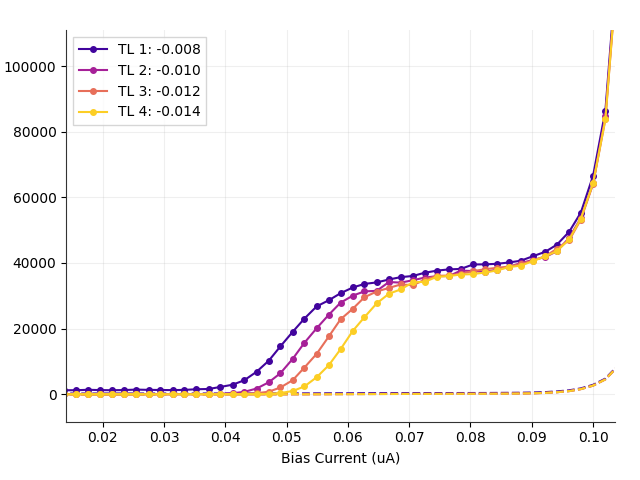

Source data for this figure (header and first rows):
# metadata, value
mode, qcl
fudge_factor, 1
cycles, 10
cycles_completed, 10
integration_time, 3
on_start, 0.1
on_stop, 0.3
off_start, 0.6
off_stop, 30
Bias_Current, Counts_TL1(-0.008), Counts_TL2(-0.010), Counts_TL3(-0.012), Counts_TL4(-0.014), DCounts_TL1(-0.008), DCounts_TL2(-0.010), DCounts_TL3(-0.012), DCounts_TL4(-0.014), ClicksOn_TL1(-0.008), ClicksOn_TL2(-0.010), ClicksOn_TL3(-0.012), ClicksOn_TL4(-0.014), ClicksOff_TL1(-0.008), ClicksOff_TL2(-0.010), ClicksOff_TL3(-0.012), ClicksOff_TL4(-0.014)
0.0039, 1299, 13.63, 0.0, 0.0, 238.2, 3.033, 0.0, 0.0, 369.0, 4.0, 0.0, 0.0, 8404, 107.0, 0.0, 0.0
0.0059, 1469, 13.66, 0.0, 0.0, 239.7, 3.005, 0.0, 0.0, 410.0, 4.0, 0.0, 0.0, 8455, 106.0, 0.0, 0.0
0.0078, 1253, 39.43, -0.02834, -0.05669, 243.2, 2.239, 0.02834, 0.05669, 359.0, 10.0, 0.0, 0.0, 8579, 79.0, 1.0, 2.0
0.0098, 1245, 18.51, -0.08503, 0.0, 242.9, 2.324, 0.08503, 0.0, 357.0, 5.0, 0.0, 0.0, 8571, 82.0, 3.0, 0.0
0.0118, 1467, 10.01, -0.05669, -0.02834, 241.8, 2.494, 0.05669, 0.02834, 410.0, 3.0, 0.0, 0.0, 8531, 88.0, 2.0, 1.0
0.0137, 1240, 14.26, -0.02834, -0.02834, 243.2, 2.409, 0.02834, 0.02834, 356.0, 4.0, 0.0, 0.0, 8581, 85.0, 1.0, 1.0
0.0157, 1242, 30.61, -0.02834, -0.08503, 249.5, 2.721, 0.02834, 0.08503, 358.0, 8.0, 0.0, 0.0, 8801, 96.0, 1.0, 3.0
0.0176, 1375, 18.48, 0.0, 0.0, 242, 2.353, 0.0, 0.0, 388.0, 5.0, 0.0, 0.0, 8538, 83.0, 0.0, 0.0
0.0196, 1280, 34.98, 0.0, 0.0, 245.1, 2.523, 0.0, 0.0, 366.0, 9.0, 0.0, 0.0, 8646, 89.0, 0.0, 0.0
0.0216, 1242, 5.782, -0.1134, 0.0, 241.6, 2.551, 0.1134, 0.0, 356.0, 2.0, 0.0, 0.0, 8524, 90.0, 4.0, 0.0
0.0235, 1296, 5.782, 0.0, -0.02834, 245.9, 2.551, 0.0, 0.02834, 370.0, 2.0, 0.0, 0.0, 8676, 90.0, 0.0, 1.0
0.0255, 1430, 22.19, -0.08503, -0.02834, 245.4, 2.806, 0.08503, 0.02834, 402.0, 6.0, 0.0, 0.0, 8659, 99.0, 3.0, 1.0
0.0275, 1351, 9.949, -0.02834, 0.0, 244.6, 2.551, 0.02834, 0.0, 383.0, 3.0, 0.0, 0.0, 8629, 90.0, 1.0, 0.0
0.0294, 1311, 14.14, 0.0, 0.0, 242.8, 2.523, 0.0, 0.0, 373.0, 4.0, 0.0, 0.0, 8567, 89.0, 0.0, 0.0
0.0314, 1275, 5.839, -0.05669, 0.0, 242.1, 2.494, 0.05669, 0.0, 364.0, 2.0, 0.0, 0.0, 8543, 88.0, 2.0, 0.0
0.0333, 1339, 38.92, -0.02834, -0.02834, 244.7, 2.749, 0.02834, 0.02834, 380.0, 10.0, 0.0, 0.0, 8633, 97.0, 1.0, 1.0
0.0353, 1539, 38.97, 4.138, 0.0, 244.3, 2.693, 0.02834, 0.0, 428.0, 10.0, 1.0, 0.0, 8618, 95.0, 1.0, 0.0
0.0373, 1620, 60.03, 16.64, -0.1417, 250.9, 2.466, 0.02834, 0.1417, 449.0, 15.0, 4.0, 0.0, 8853, 87.0, 1.0, 5.0
0.0392, 2239, 121.9, 12.5, 0.0, 248.1, 3.09, 0.0, 0.0, 597.0, 30.0, 3.0, 0.0, 8753, 109.0, 0.0, 0.0
0.0412, 2921, 309.7, 41.61, -0.02834, 253.5, 2.778, 0.05669, 0.02834, 762.0, 75.0, 10.0, 0.0, 8944, 98.0, 2.0, 1.0
0.0431, 4282, 750.7, 129, 8.333, 247.6, 3.515, 0.1417, 0.0, 1087, 181.0, 31.0, 2.0, 8735, 124.0, 5.0, 0.0
0.0451, 6858, 1749, 324.8, 50.0, 250.2, 4.677, 0.2268, 0.0, 1706, 421.0, 78.0, 12.0, 8827, 165.0, 8.0, 0.0
0.0471, 10245, 3665, 791.1, 120.7, 255.2, 6.207, 0.5669, 0.08503, 2520, 881.0, 190.0, 29.0, 9002, 219.0, 20.0, 3.0
0.049, 14621, 6435, 2081, 378.9, 266.8, 10.63, 2.154, 0.2551, 3573, 1547, 500.0, 91.0, 9412, 375.0, 76.0, 9.0
0.051, 19037, 10804, 4300, 1003, 271.4, 17.32, 4.478, 0.822, 4634, 2597, 1033, 241.0, 9574, 611.0, 158.0, 29.0
0.0529, 23049, 15670, 8136, 2385, 283.9, 25.6, 10.32, 2.806, 5600, 3767, 1955, 573.0, 10016, 903.0, 364.0, 99.0
0.0549, 26771, 20108, 12310, 5186, 291.1, 37.95, 18.93, 5.811, 6495, 4835, 2959, 1246, 10271, 1339, 668.0, 205.0
0.0569, 28665, 24266, 17649, 8883, 305.9, 50.77, 30.16, 12.44, 6953, 5836, 4243, 2135, 10792, 1791, 1064, 439.0
0.0588, 30787, 27897, 22831, 13734, 317.5, 65.87, 48.3, 24.06, 7465, 6711, 5491, 3302, 11202, 2324, 1704, 849.0
0.0608, 32536, 30060, 26057, 19306, 318.6, 77.04, 63.55, 39.91, 7885, 7233, 6269, 4643, 11239, 2718, 2242, 1408
0.0627, 33621, 31352, 29572, 23488, 333.5, 89.82, 77.98, 57.43, 8149, 7546, 7116, 5651, 11767, 3169, 2751, 2026
0.0647, 34083, 31507, 31313, 27696, 342, 96.74, 91.44, 74.97, 8262, 7585, 7537, 6665, 12065, 3413, 3226, 2645
0.0667, 34973, 34211, 32403, 30647, 352.5, 105.6, 100.9, 86.62, 8478, 8236, 7801, 7376, 12436, 3725, 3561, 3056
0.0686, 35685, 34015, 33455, 31937, 356.3, 106.2, 107.7, 100.6, 8650, 8189, 8055, 7689, 12569, 3745, 3801, 3549
0.0706, 36048, 34749, 33254, 34137, 359.9, 117.7, 112.9, 112.7, 8738, 8368, 8008, 8220, 12698, 4152, 3982, 3975
0.0725, 37012, 35539, 34852, 34246, 367.2, 119.3, 122.9, 116, 8971, 8558, 8394, 8247, 12956, 4209, 4336, 4094
0.0745, 37666, 35979, 36078, 35780, 371.2, 129.1, 126.2, 123.9, 9129, 8666, 8689, 8617, 13095, 4553, 4452, 4372
0.0765, 38059, 36022, 36190, 36044, 374.1, 136.2, 131.3, 130.6, 9224, 8678, 8717, 8682, 13200, 4805, 4632, 4609
0.0784, 38184, 37680, 36754, 36479, 386.9, 141.1, 137.2, 141.9, 9257, 9077, 8854, 8789, 13651, 4977, 4840, 5005
0.0804, 39541, 37545, 37512, 36607, 392.5, 154.8, 146.7, 147.3, 9584, 9048, 9038, 8821, 13848, 5460, 5175, 5197
0.0824, 39595, 37296, 38109, 37122, 400.7, 157.9, 161.6, 157.5, 9599, 8989, 9185, 8947, 14136, 5569, 5700, 5557
0.0843, 39744, 37952, 38521, 37716, 426.9, 177, 179.4, 175.6, 9641, 9151, 9288, 9094, 15062, 6244, 6329, 6196
0.0863, 40166, 38877, 38921, 38759, 450.6, 206.5, 203.9, 199.8, 9748, 9380, 9390, 9350, 15897, 7284, 7193, 7049
0.0882, 40692, 39954, 39727, 39202, 483.3, 242.1, 239.8, 240.1, 9882, 9647, 9592, 9466, 17050, 8541, 8459, 8470
0.0902, 42075, 40938, 40729, 40575, 558.4, 311.5, 309, 308.1, 10232, 9900, 9849, 9812, 19699, 10991, 10900, 10871
0.0922, 43411, 41829, 42067, 42035, 667.7, 425.1, 429.1, 436, 10579, 10141, 10199, 10193, 23557, 14999, 15138, 15383
0.0941, 45591, 43593, 44341, 43623, 884.1, 640.2, 633.8, 639.8, 11154, 10616, 10794, 10623, 31192, 22587, 22360, 22571
0.0961, 49524, 47672, 46925, 47199, 1218, 977.8, 975.2, 975.7, 12178, 11676, 11496, 11562, 42969, 34497, 34405, 34423
0.098, 55352, 53681, 53225, 53540, 1807, 1594, 1579, 1577, 13718, 13266, 13153, 13228, 63737, 56241, 55709, 55625
0.1, 66602, 64231, 64100, 64315, 2898, 2640, 2654, 2660, 16680, 16049, 16021, 16074, 102239, 93128, 93624, 93862
... 9 more rows
